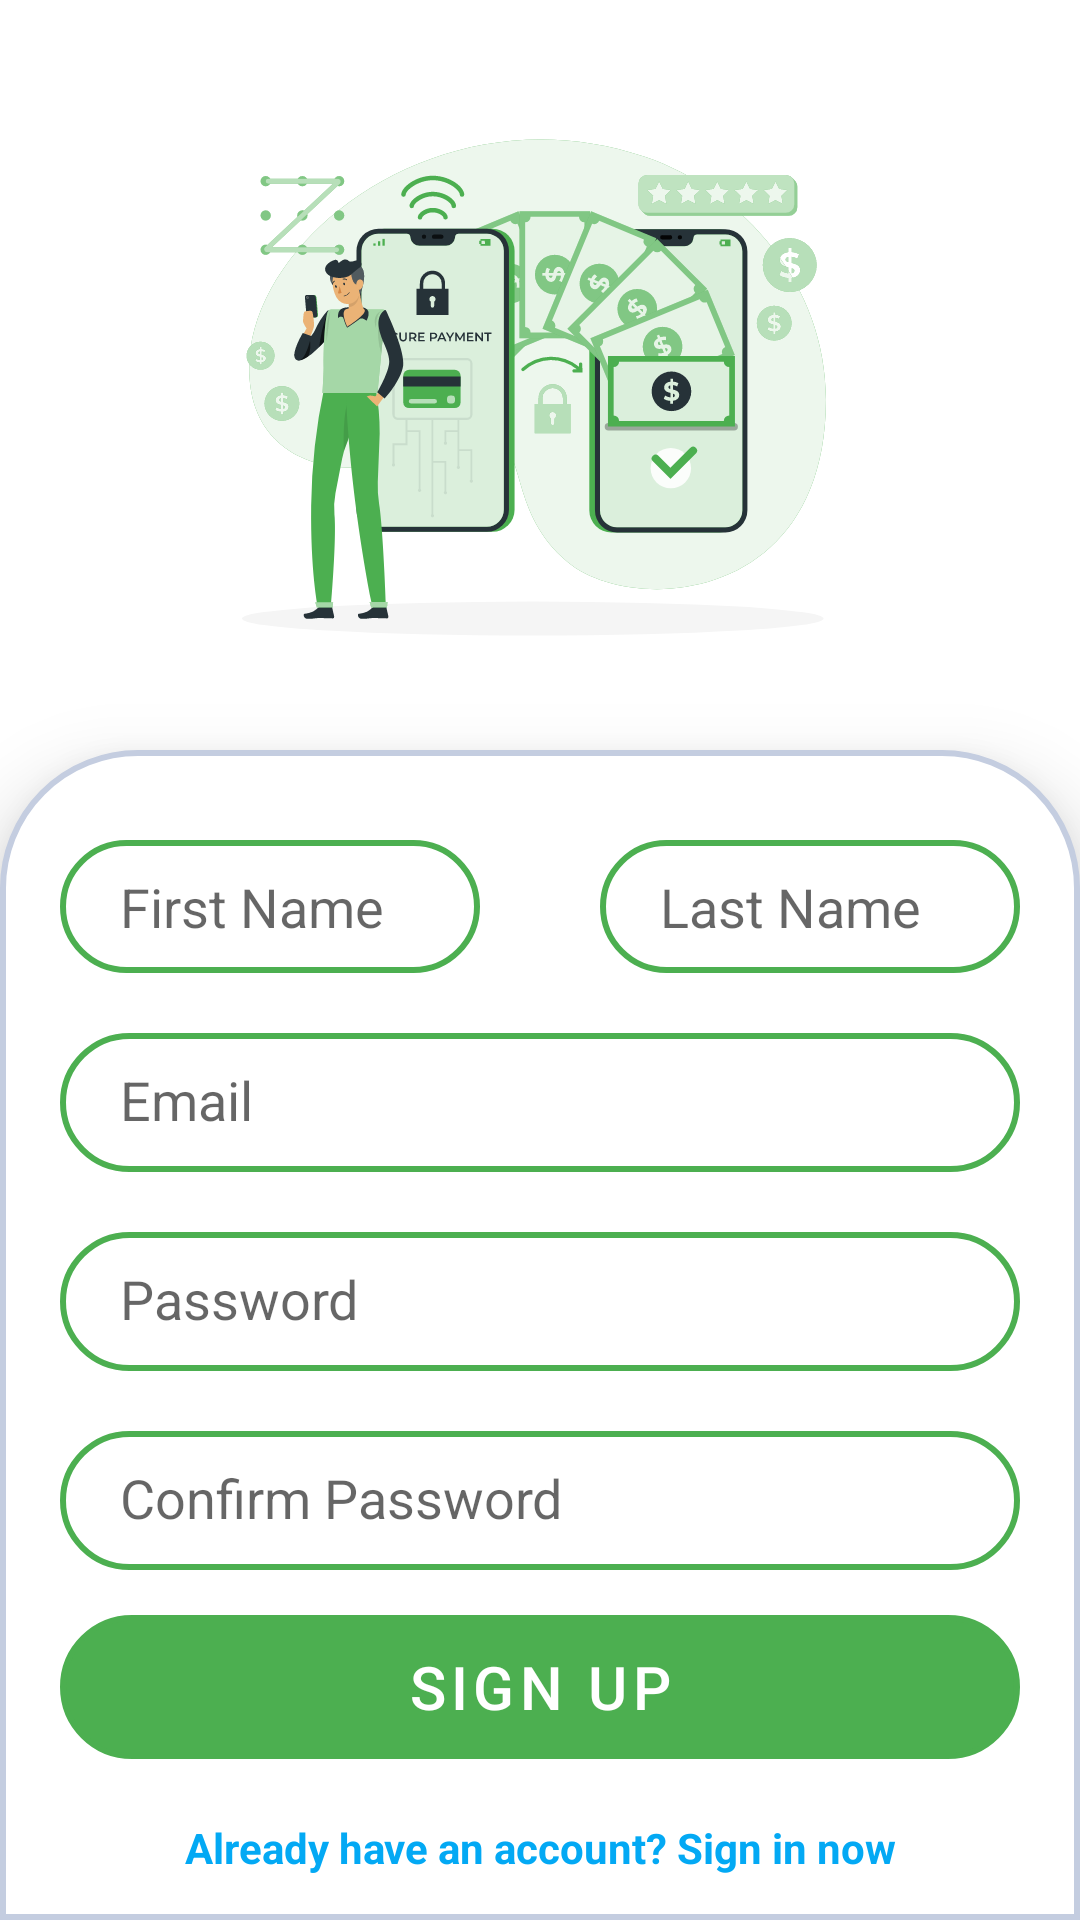

The Android layout XML behind this screen, and the referenced resources:
<!-- AndroidManifest.xml: application theme Theme.MyWallet -->
<!-- res/layout/activity_sign_up.xml -->
<?xml version="1.0" encoding="utf-8"?>
<RelativeLayout xmlns:android="http://schemas.android.com/apk/res/android"
    xmlns:app="http://schemas.android.com/apk/res-auto"
    xmlns:tools="http://schemas.android.com/tools"
    android:layout_width="match_parent"
    android:layout_height="match_parent"
    tools:context=".activity.SignUpActivity">
    <ImageView
        android:id="@+id/cover"
        android:layout_width="wrap_content"
        android:layout_height="250dp"
        android:src="@drawable/ic_online_transactions_signup"/>
    <LinearLayout
        android:layout_width="match_parent"
        android:layout_height="match_parent"
        android:layout_below="@+id/cover"
        android:background="@drawable/corner_radius"
        android:elevation="16dp"
        android:orientation="vertical">
    <LinearLayout
        android:layout_width="match_parent"
        android:layout_height="wrap_content"
        android:orientation="horizontal">

        <EditText
            android:id="@+id/edtFirstName"
            android:layout_width="0dp"
            android:layout_height="wrap_content"
            android:layout_weight="1"
            android:layout_marginLeft="20dp"
            android:layout_marginRight="20dp"
            android:layout_marginTop="20dp"
            android:paddingLeft="20dp"
            android:paddingBottom="10dp"
            android:background="@drawable/edit_text_border"
            android:hint="First Name"/>
        <EditText
            android:id="@+id/edtLastName"
            android:layout_width="0dp"
            android:layout_height="wrap_content"
            android:layout_weight="1"
            android:layout_marginLeft="20dp"
            android:layout_marginRight="20dp"
            android:layout_marginTop="20dp"
            android:paddingLeft="20dp"
            android:paddingBottom="10dp"
            android:background="@drawable/edit_text_border"
            android:hint="Last Name"/>
    </LinearLayout>
        <EditText
            android:id="@+id/edtEmail"
            android:layout_width="match_parent"
            android:layout_height="wrap_content"
            android:layout_marginTop="20dp"
            android:layout_marginRight="20dp"
            android:layout_marginLeft="20dp"
            android:paddingBottom="12dp"
            android:paddingLeft="20dp"
            android:hint="Email"
            android:background="@drawable/edit_text_border"/>
        <EditText
            android:id="@+id/edtPassword"
            android:layout_width="match_parent"
            android:layout_height="wrap_content"
            android:layout_marginTop="20dp"
            android:layout_marginRight="20dp"
            android:layout_marginLeft="20dp"
            android:paddingBottom="12dp"
            android:paddingLeft="20dp"
            android:hint="Password"
            android:inputType="textPassword"
            android:background="@drawable/edit_text_border"/>
        <EditText
            android:id="@+id/edtConfirmPassword"
            android:layout_width="match_parent"
            android:layout_height="wrap_content"
            android:layout_marginTop="20dp"
            android:layout_marginRight="20dp"
            android:layout_marginLeft="20dp"
            android:paddingBottom="12dp"
            android:paddingLeft="20dp"
            android:hint="Confirm Password"
            android:inputType="textPassword"
            android:background="@drawable/edit_text_border"/>
        <com.google.android.material.button.MaterialButton
            android:id="@+id/btnDoSignUp"
            android:layout_width="match_parent"
            android:layout_height="wrap_content"
            android:background="@drawable/edit_text_border"
            android:layout_marginLeft="20dp"
            android:layout_marginRight="20dp"
            android:layout_marginTop="15dp"
            android:text="SIGN UP"
            android:textSize="20sp"/>








        <TextView
            android:id="@+id/textviewDoSignIn"
            android:layout_width="match_parent"
            android:layout_height="40dp"
            android:layout_marginTop="20dp"
            android:textAlignment="center"
            android:layout_gravity="center"
            android:textColor="@color/blue500"
            android:textStyle="bold"
            android:text="Already have an account? Sign in now"/>



    </LinearLayout>

</RelativeLayout>
<!-- resources referenced by this layout -->
<resources>
  <color name="blue500">#03a9f4</color>
  <!-- drawable corner_radius (drawable) -->
  <shape
      xmlns:android="http://schemas.android.com/apk/res/android"
      android:shape="rectangle"   >
  
      <solid
          android:color="@color/white" >
      </solid>
  
      <stroke
          android:width="2dp"
          android:color="#C4CDE0">
      </stroke>
  
      <padding
          android:top="10dp">
      </padding>
  
      <corners
          android:topLeftRadius="45dp"
          android:topRightRadius="45dp">
      </corners>
  
  </shape>
  <!-- drawable edit_text_border (drawable) -->
  <shape
      xmlns:android="http://schemas.android.com/apk/res/android"
      android:shape="rectangle"   >
  
  
  
      <stroke
          android:width="2dp"
          android:color="@color/mainColor" >
      </stroke>
  
      <padding
          android:top="10dp">
      </padding>
  
      <corners
          android:radius="25dp"   >
      </corners>
  
  </shape>
  <!-- drawable ic_online_transactions_signup: vector/xml drawable (drawable, 63604 chars, omitted) -->
  <style name="Theme.MyWallet" parent="Theme.MaterialComponents.DayNight.NoActionBar">
          <item name="android:windowFullscreen">true</item>
          
          <item name="colorPrimary">#4CAF50</item>
          <item name="colorPrimaryVariant">@color/purple_700</item>
          <item name="colorOnPrimary">@color/white</item>
          
          <item name="colorSecondary">@color/mainColor</item>
          <item name="colorSecondaryVariant">@color/teal_700</item>
          <item name="colorOnSecondary">@color/black</item>
          
          <item name="android:statusBarColor" tools:targetApi="l">?attr/colorPrimaryVariant</item>
          
      </style>
  <color name="white">#FFFFFFFF</color>
  <color name="mainColor">#4CAF50</color>
  <color name="purple_700">#FF3700B3</color>
  <color name="teal_700">#FF018786</color>
  <color name="black">#FF000000</color>
</resources>
